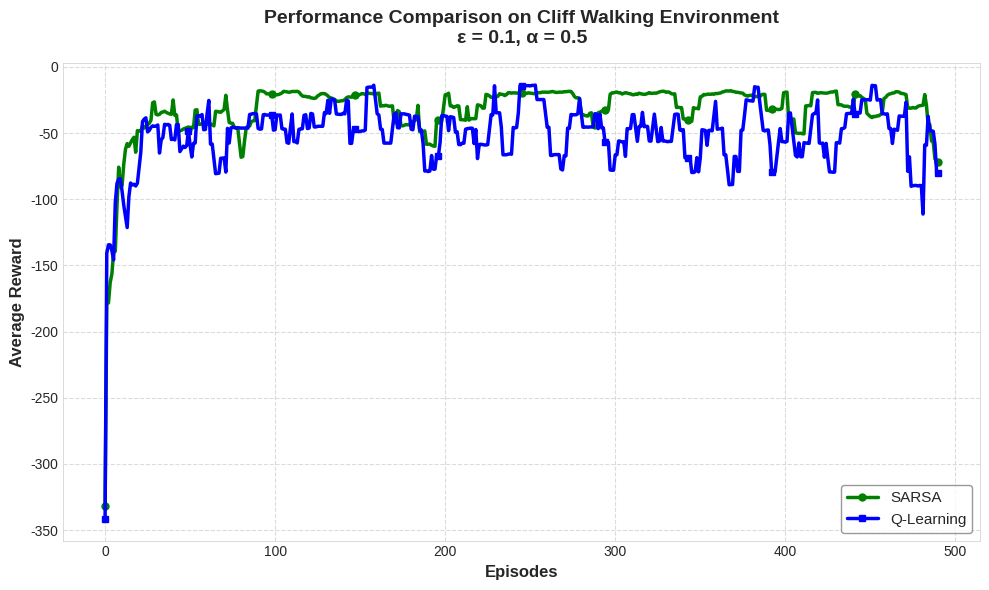
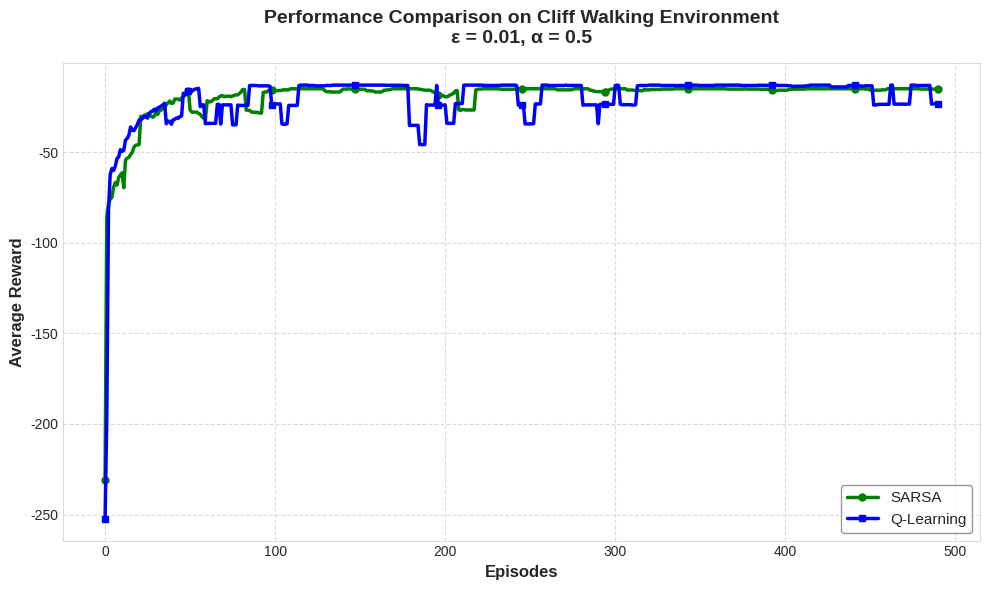
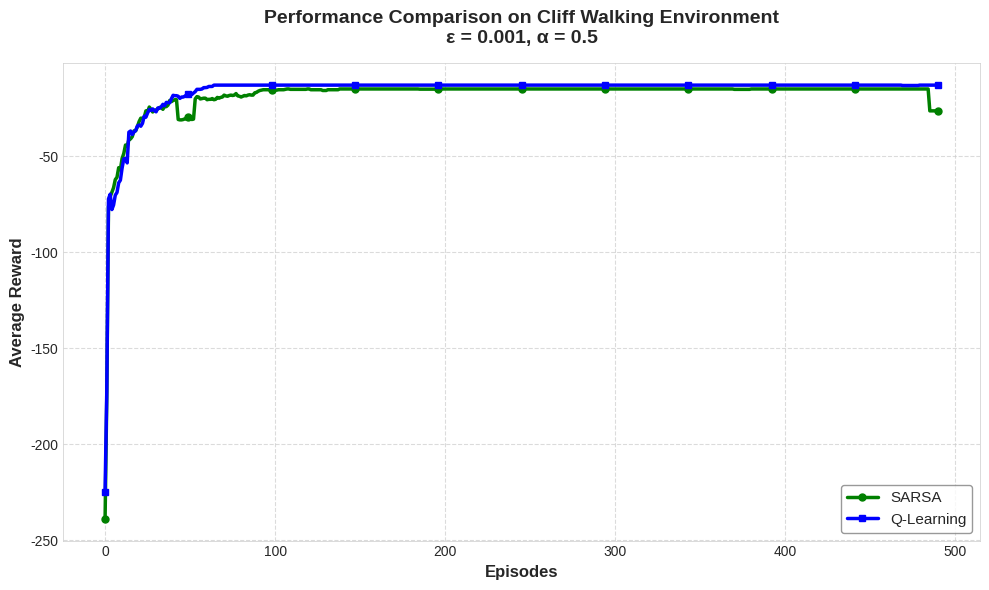
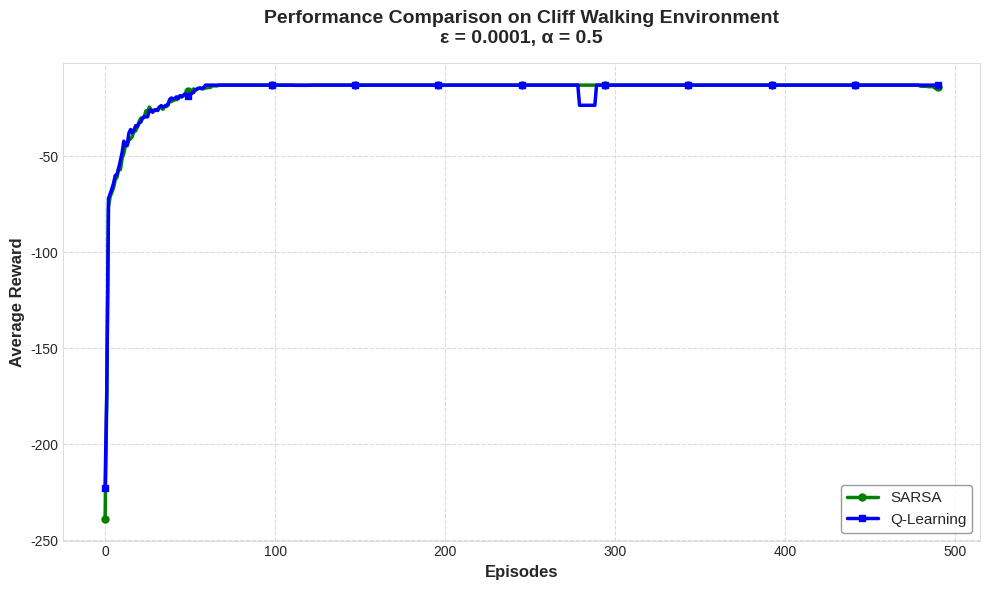

These charts were generated, in order, by the following Python code:
import numpy as np
import matplotlib.pyplot as plt
import random
ROWS = 4
COLS = 12
START = (0,0)
GOAL = (0,11)
ACTIONS = {0:(1,0),1:(-1,0),2:(0,-1),3:(0,1)}
def is_cliff(r, c):
    return (r == 0 and 1 <= c <= 10)
def step(state, action):
    r, c = state
    dr, dc = ACTIONS[action]
    nr = r + dr
    nc = c + dc
    nr = max(0, min(ROWS - 1, nr))
    nc = max(0, min(COLS - 1, nc))
    if is_cliff(nr, nc):
        return START, -100, False
    if (nr, nc) == GOAL:
        return (nr, nc), -1, True
    return (nr, nc), -1, False
def choose_action(Q, state, epsilon):
    if random.random() < epsilon:
        return random.randint(0, 3)
    else:
        return np.argmax(Q[state])
def sarsa(epsilon, alpha, num_episodes=500):
    Q = {(r, c): [0.0,0.0,0.0,0.0] for r in range(ROWS) for c in range(COLS)}
    episode_rewards = []
    for ep in range(num_episodes):
        state = START
        action = choose_action(Q, state, epsilon)
        total_reward = 0
        while True:
            next_state, reward, done = step(state, action)
            total_reward += reward
            if not done:
                next_action = choose_action(Q, next_state, epsilon)
                Q[state][action] += alpha * (reward + Q[next_state][next_action] - Q[state][action])
            else:
                Q[state][action] += alpha * (reward - Q[state][action])
                break
            state, action = next_state, next_action
        episode_rewards.append(total_reward)
    return Q, episode_rewards
def q_learning(epsilon, alpha, num_episodes=500):
    Q = {(r, c): [0.0,0.0,0.0,0.0] for r in range(ROWS) for c in range(COLS)}
    episode_rewards = []
    for ep in range(num_episodes):
        state = START
        total_reward = 0
        while True:
            action = choose_action(Q, state, epsilon)
            next_state, reward, done = step(state, action)
            total_reward += reward
            if not done:
                max_next = max(Q[next_state])
                Q[state][action] += alpha * (reward + max_next - Q[state][action])
                state = next_state
            else:
                Q[state][action] += alpha * (reward - Q[state][action])
                break
        episode_rewards.append(total_reward)
    return Q, episode_rewards
def moving_average(data, window=10):
    return np.convolve(data, np.ones(window)/window, mode='valid')
if __name__ == "__main__":
    epsilons = [0.1, 0.01, 0.001,0.0001]
    alpha = 0.5
    num_episodes = 500
    smoothing_window = 10

    # Set the style for the plots
    plt.style.use('seaborn-v0_8-whitegrid')

    for eps in epsilons:
        Q_sarsa, rewards_sarsa = sarsa(eps, alpha, num_episodes=num_episodes)
        Q_q, rewards_q = q_learning(eps, alpha, num_episodes=num_episodes)

        sarsa_smoothed = moving_average(rewards_sarsa, window=smoothing_window)
        q_smoothed = moving_average(rewards_q, window=smoothing_window)

        plt.figure(figsize=(10, 6), dpi=100)

        # Plot with improved styling
        plt.plot(sarsa_smoothed, label='SARSA', color='green', linewidth=2.5,
                 marker='o', markevery=len(sarsa_smoothed)//10, markersize=5)
        plt.plot(q_smoothed, label='Q-Learning', color='blue', linewidth=2.5,
                 marker='s', markevery=len(q_smoothed)//10, markersize=5)

        # Improve labels and title
        plt.xlabel('Episodes', fontsize=12, fontweight='bold')
        plt.ylabel('Average Reward', fontsize=12, fontweight='bold')
        plt.title(f'Performance Comparison on Cliff Walking Environment\nε = {eps}, α = {alpha}',
                  fontsize=14, fontweight='bold', pad=15)

        # Improve legend
        plt.legend(fontsize=11, frameon=True, facecolor='white', edgecolor='gray',
                  loc='lower right')

        # Customize grid and spines
        plt.grid(True, linestyle='--', alpha=0.7)
        for spine in plt.gca().spines.values():
            spine.set_visible(True)
            spine.set_linewidth(0.5)

        plt.tight_layout()
        plt.show()
